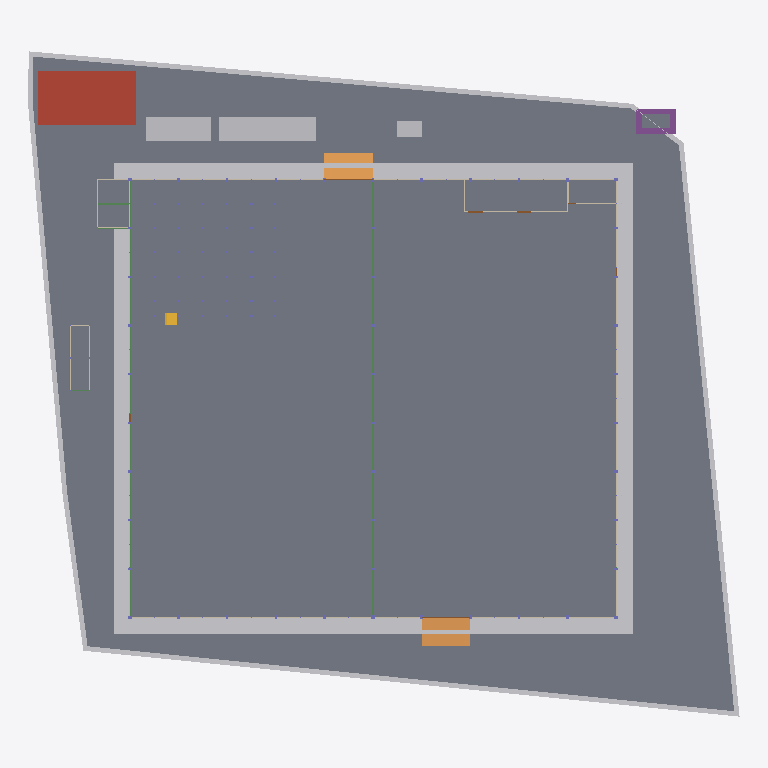
Plan cut of the same IFC building model at storey '00 ระดับถนนรอบอาคาร ±0.00' (level 0.00 m, cut at 1.40 m), seen from above with north up, elements coloured by IFC class (only those large enough to see are counted): 44 walls (beige), 21 beams (green), 12 other elements (light grey), 6 slabs (grey), 3 doors (brown), 2 ramps (orange), 1 roof (red-brown), 1 footing (purple), 1 stair (yellow). Cut surfaces are drawn darker.
Extent 87.7 m × 82.0 m × 40.0 m (x, y, z). Storeys (6): B1 ฐานราก/เสาเข็ม at -1.20 m; 00 ระดับถนนรอบอาคาร ±0.00 at 0.00 m; 01 พื้นชั้นที่ 1 +0.50 at 0.50 m; 02 พื้นชั้นลอย +3.30 at 3.30 m; 03 หัวเสาคอนกรีต +4.50 at 4.50 m; RF หัวเสารับหลังคา +9.00 at 9.00 m. Elements (3219): 962 IfcMember, 734 IfcPile, 666 IfcFooting, 276 IfcMechanicalFastener, 173 IfcColumn, 141 IfcBeam, 92 IfcPlate, 61 IfcBuildingElementProxy, 58 IfcWall, 23 IfcPipeSegment, 13 IfcSlab, 9 IfcCovering.

HEADER;
FILE_DESCRIPTION(('ViewDefinition[DesignTransferView]'),'2;1');
FILE_NAME('/dev/null','2026-10-28T12:56:30+00:00',(''),(''),'IfcOpenShell 0.9.0.post1','IfcOpenShell 0.9.0.post1','Nobody');
FILE_SCHEMA(('IFC4'));
ENDSEC;
DATA;
#1=IFCPROJECT('08KQA5sKXAaRTgVlMVG1q4',$,'WEC-TC-6901 งานก่อสร้างอาคารโกดังและงานบริเวณ',$,$,$,$,(#10),#5);
#12=IFCSITE('2pGn0a2zr4CRhDNrYGi3s$',$,'10/7 หมู่ 5 ต.ท่าข้าม อ.สามพราน จ.นครปฐม',$,$,$,$,$,$,$,$,$,$,$);
#13=IFCBUILDING('3BJmYceKT27ucFqsC1C3Fq',$,'อาคารโกดัง TC Electric 60x54 ม.',$,$,$,$,$,$,$,$,$);
#16=IFCBUILDINGSTOREY('3GaS8lAVP9HffO$V2FLMT9',$,'B1 ฐานราก/เสาเข็ม',$,$,$,$,$,$,-1.2);
#18=IFCBUILDINGSTOREY('03bjVGc8rCTx0cd6vngX7W',$,'00 ระดับถนนรอบอาคาร ±0.00',$,$,$,$,$,$,0.0);
#19=IFCBUILDINGSTOREY('1oFR8xJAP3luBmEMHC9of_',$,'01 พื้นชั้นที่ 1 +0.50',$,$,$,$,$,$,0.5);
#20=IFCBUILDINGSTOREY('1zsdvtVwfA1hIhYYOxXXz1',$,'02 พื้นชั้นลอย +3.30',$,$,$,$,$,$,3.3);
#21=IFCBUILDINGSTOREY('3$xDa3iav5ew4CFxiSlHM0',$,'03 หัวเสาคอนกรีต +4.50',$,$,$,$,$,$,4.5);
#22=IFCBUILDINGSTOREY('27_oI75nr7w8D1vnbxz5Lo',$,'RF หัวเสารับหลังคา +9.00',$,$,$,$,$,$,9.0);
#19877=IFCSLAB('3kci$a0Ub4$vu97zW2nDLp',$,'พื้น S1 คสล. หนา 0.20 ม. วางบนเสาเข็ม (TOP +0.50)',$,$,#19882,#19886,'S1',.FLOOR.);
#19887=IFCSLAB('3bn8sNO_r8WRwAZWYwLJxT',$,'พื้นถนนรอบอาคาร S2 คสล. หนา 0.15 ม. (TOP ±0.00)',$,$,#19892,#19951,'S2',.BASESLAB.);
#51=IFCBUILDINGELEMENTPROXY('2DnP$jUYbEdwz0xPs57_63',$,'ดินถมบดอัด หนา 0.30 ม. (อาคาร + เผื่อ 2 ม.)',$,'EarthworksFill',#56,#66,'FILL',.USERDEFINED.);
#28=IFCGEOGRAPHICELEMENT('01ULiZ9nnBCeeBQdI5nkCV',$,'ผิวดินเดิม ±0.00',$,$,#33,#50,'EG',.TERRAIN.);
#20062=IFCSLAB('2Mc53HMpP02fWA8vYf8gl0',$,'ถังเก็บน้ำใต้ดิน - ฝา หนา 0.15',$,$,#20067,#20071,'UGT',.ROOF.);
#187=IFCBUILDINGELEMENTPROXY('08d6JEh9P6DfkWmFM4Z4ZE',$,'โรงเก็บวัสดุและเครื่องมือ 3.00x12.00 ม. (ด้านเหนือ)',$,$,#192,#196,'TMP',$);
#177=IFCBUILDINGELEMENTPROXY('1A6QAnyDz6DwcRi5B902xk',$,'สำนักงานสนาม 3.00x8.00 ม. (ด้านเหนือ ระหว่างแถวเข็มถนน)',$,$,#182,#186,'TMP',$);
#19982=IFCSLAB('3gFqK7EqL6JxfycKqqK9ba',$,'พื้นห้องเก็บสารเคมี หนา 0.10 (TOP +0.40 ตาม A103)',$,$,#19987,#19991,'AF01',.FLOOR.);
#19972=IFCSLAB('3rrudT36P6kwei1zJ18Fc1',$,'พื้นอาคารห้องน้ำ AF01 หนา 0.10 (TOP +0.50)',$,$,#19977,#19981,'AF01',.FLOOR.);
#20002=IFCRAMP('2QUdKtjB94qxVCQ7iFTDnh',$,'ทางลาดขนส่งด้านใต้ (DN) กว้าง 6.00 ม.',$,$,#20007,#20011,'RAMP',.STRAIGHT_RUN_RAMP.);
#19992=IFCRAMP('0NPlhkizb2JBY78hNgBBwV',$,'ทางลาดขนส่งด้านเหนือ (DN) กว้าง 6.00 ม.',$,$,#19997,#20001,'RAMP',.STRAIGHT_RUN_RAMP.);
#19952=IFCFOOTING('2JClP9aKn2LRKhSJF4K2Hf',$,'ฐานแท่นหม้อแปลง 750 kVA 5.00x3.00x0.40 ม.',$,$,#19957,#19961,'TRP',.PAD_FOOTING.);
#197=IFCBUILDINGELEMENTPROXY('0zSJ8u5i17hwIPO9R82NA8',$,'ห้องน้ำชั่วคราว 2 ห้อง (ด้านเหนือ)',$,$,#202,#206,'TMP',$);
#19962=IFCSLAB('0BRu4UhD19GgGFUixD0gdC',$,'แท่นวางหม้อแปลง 3.50x1.75x0.15 ม.',$,$,#19967,#19971,'TRP',.BASESLAB.);
#107=IFCBUILDINGELEMENTPROXY('18vJUcCzPEZOlsxvnYQrsq',$,'รั้วชั่วคราวเมทัลชีท สูง 2.00 ม.',$,$,#112,#116,'TF',$);
#97=IFCBUILDINGELEMENTPROXY('3sqBnLf2j6Lwst8MMEaBM1',$,'รั้วชั่วคราวเมทัลชีท สูง 2.00 ม.',$,$,#102,#106,'TF',$);
#77=IFCBUILDINGELEMENTPROXY('21$CqBtlDE5B4bvQ7aanbq',$,'รั้วชั่วคราวเมทัลชีท สูง 2.00 ม.',$,$,#82,#86,'TF',$);
#20692=IFCSTAIR('39NsWhQ691kx3lSNgA$E7s',$,'บันไดชั้นลอย กว้าง 1.40 ม.',$,$,#20697,#20701,'ST',$);
#147=IFCBUILDINGELEMENTPROXY('36ICRJmJLEr9wd$u9pFpIL',$,'รั้วชั่วคราวเมทัลชีท สูง 2.00 ม.',$,$,#152,#156,'TF',$);
#19717=IFCBEAM('0SJSBIniL4zBUimpDCsq2B',$,'คานคอดิน B1 0.20x0.60',$,$,#19722,#19726,'B1',.BEAM.);
#19747=IFCBEAM('2VcqjYwn91MgmaLiB6utxK',$,'คานคอดิน B1 0.20x0.60',$,$,#19752,#19756,'B1',.BEAM.);
#19777=IFCBEAM('3TAu4pnhb4lvj6$qJP6BK1',$,'คานคอดิน B1 0.20x0.60',$,$,#19782,#19786,'B1',.BEAM.);
#19727=IFCBEAM('2whRGx3F17YwdsMq0HMQuK',$,'คานคอดิน B1 0.20x0.60',$,$,#19732,#19736,'B1',.BEAM.);
#19737=IFCBEAM('1v$UJsSfDEwe0xZHGD91cs',$,'คานคอดิน B1 0.20x0.60',$,$,#19742,#19746,'B1',.BEAM.);
#19757=IFCBEAM('2vKqa79zLCieAvpuaNTAEb',$,'คานคอดิน B1 0.20x0.60',$,$,#19762,#19766,'B1',.BEAM.);
#19767=IFCBEAM('1Rc8FMKJTAlge1gM7NiJFP',$,'คานคอดิน B1 0.20x0.60',$,$,#19772,#19776,'B1',.BEAM.);
#19707=IFCBEAM('3SDohDz1bEROwFIGcqC$4b',$,'คานคอดิน B1 0.20x0.60',$,$,#19712,#19716,'B1',.BEAM.);
#19787=IFCBEAM('1_4V2jmJn5kQ29cg5ylaeM',$,'คานคอดิน B1 0.20x0.60',$,$,#19792,#19796,'B1',.BEAM.);
#32256=IFCWALL('1efxMVv2jE39H8WnB3MNSt',$,'ห้องประกอบแนวกริด A (รอแบบ) - ผนังก่ออิฐ',$,$,#32261,#32265,'RM',.PARTITIONING.);
#19827=IFCBEAM('1dXV9WwyvB7hvq09WtUGgc',$,'คาน B3 0.20x0.40',$,$,#19832,#19836,'B3',.BEAM.);
#32116=IFCWALL('2rtMHV80LDeO9PvyT0VRzu',$,'อาคารห้องน้ำ - ผนังก่ออิฐ',$,$,#32121,#32125,'WC',.PARTITIONING.);
#127=IFCBUILDINGELEMENTPROXY('0iXhyIS6H1iedv24C72GwV',$,'รั้วชั่วคราวเมทัลชีท สูง 2.00 ม.',$,$,#132,#136,'TF',$);
#19597=IFCBEAM('14a6ezBeL8TO8IXWAdn$Lk',$,'คานคอดิน B1 0.20x0.60',$,$,#19602,#19606,'B1',.BEAM.);
#32036=IFCDOOR('1gxqC8AOH31PrvyCbEf1ta',$,'ประตูม้วนเหล็ก 6.00x4.00 ม. (ทางลาดใต้)',$,$,#32041,#32045,'RD2',$,$,$,$,$);
#19537=IFCBEAM('0$53SlUsP99O_EbagQc5kh',$,'คานคอดิน B1 0.20x0.60',$,$,#19542,#19546,'B1',.BEAM.);
#32166=IFCWALL('0ZRPsy__fAAPqHgNa9YxVs',$,'ห้องเก็บสารเคมี (Chemical Drum Storage) 21.84 ตร.ม. - ผนังก่ออิฐ',$,$,#32171,#32175,'CHEM',.PARTITIONING.);
#19527=IFCBEAM('2TRgm8mSX8pAgWc789QmQa',$,'คานคอดิน B1 0.20x0.60',$,$,#19532,#19536,'B1',.BEAM.);
#19557=IFCBEAM('2T7URBlwD6oQteZ0fEZ9cv',$,'คานคอดิน B1 0.20x0.60',$,$,#19562,#19566,'B1',.BEAM.);
#19547=IFCBEAM('0xO4jGJwPAA8VkAgund15u',$,'คานคอดิน B1 0.20x0.60',$,$,#19552,#19556,'B1',.BEAM.);
#19587=IFCBEAM('3oYKUqDlj29udzf3ZQVGt$',$,'คานคอดิน B1 0.20x0.60',$,$,#19592,#19596,'B1',.BEAM.);
#19577=IFCBEAM('22zqBWv4T668KDqjiXJUnF',$,'คานคอดิน B1 0.20x0.60',$,$,#19582,#19586,'B1',.BEAM.);
#19607=IFCBEAM('0xyy7_$zjA_B85a4FrT$Ji',$,'คานคอดิน B1 0.20x0.60',$,$,#19612,#19616,'B1',.BEAM.);
#30872=IFCWALL('3120_2UknBuelwAoWXvwu4',$,'ผนังก่ออิฐมวลเบา หนา 0.15 +0.50 ถึง +4.35 (ผนังแนวกริด J)',$,$,#30877,#30881,'W1',.SOLIDWALL.);
#31222=IFCWALL('2FGcishtX7xxq8PoGooXIk',$,'ผนังก่ออิฐมวลเบา หนา 0.15 +0.50 ถึง +4.35 (ผนังแนวกริด 1)',$,$,#31227,#31231,'W1',.SOLIDWALL.);
#31232=IFCWALL('13ITeAAgb1qBd9snzz_nct',$,'ผนังก่ออิฐมวลเบา หนา 0.15 +0.50 ถึง +4.35 (ผนังแนวกริด 1)',$,$,#31237,#31241,'W1',.SOLIDWALL.);
#31272=IFCWALL('3J$NgtIBP6NwwebJ8JlgDz',$,'ผนังก่ออิฐมวลเบา หนา 0.15 +0.50 ถึง +4.35 (ผนังแนวกริด 1)',$,$,#31277,#31281,'W1',.SOLIDWALL.);
#31302=IFCWALL('1ogwfNLf1CiBGO$wB4mv_m',$,'ผนังก่ออิฐมวลเบา หนา 0.15 +0.50 ถึง +4.35 (ผนังแนวกริด 1)',$,$,#31307,#31311,'W1',.SOLIDWALL.);
#31682=IFCWALL('0UhIgoA4P9JOETeR6da1lx',$,'ผนังก่ออิฐมวลเบา หนา 0.15 +0.50 ถึง +4.35 (ผนังแนวกริด 11)',$,$,#31687,#31691,'W1',.SOLIDWALL.);
#30862=IFCWALL('2WcbVzd0H8yvyEjdRtMl3D',$,'ผนังก่ออิฐมวลเบา หนา 0.15 +0.50 ถึง +4.35 (ผนังแนวกริด J)',$,$,#30867,#30871,'W1',.SOLIDWALL.);
#30882=IFCWALL('0BJ74cugfDWxwP1aHPd8jJ',$,'ผนังก่ออิฐมวลเบา หนา 0.15 +0.50 ถึง +4.35 (ผนังแนวกริด J)',$,$,#30887,#30891,'W1',.SOLIDWALL.);
#30922=IFCWALL('3xIDdGlUXB3hNP4Te1Zw$4',$,'ผนังก่ออิฐมวลเบา หนา 0.15 +0.50 ถึง +4.35 (ผนังแนวกริด J)',$,$,#30927,#30931,'W1',.SOLIDWALL.);
#30912=IFCWALL('0d5bw34EPA_RoVv9uINC5C',$,'ผนังก่ออิฐมวลเบา หนา 0.15 +0.50 ถึง +4.35 (ผนังแนวกริด J)',$,$,#30917,#30921,'W1',.SOLIDWALL.);
#30932=IFCWALL('0WEPEKnArB9hDckh6BEDye',$,'ผนังก่ออิฐมวลเบา หนา 0.15 +0.50 ถึง +4.35 (ผนังแนวกริด J)',$,$,#30937,#30941,'W1',.SOLIDWALL.);
#31212=IFCWALL('28Wdk32Kj9TeOqyxmZK7y3',$,'ผนังก่ออิฐมวลเบา หนา 0.15 +0.50 ถึง +4.35 (ผนังแนวกริด 1)',$,$,#31217,#31221,'W1',.SOLIDWALL.);
#31242=IFCWALL('1JCBHu4yz5GuneaAauykML',$,'ผนังก่ออิฐมวลเบา หนา 0.15 +0.50 ถึง +4.35 (ผนังแนวกริด 1)',$,$,#31247,#31251,'W1',.SOLIDWALL.);
#31282=IFCWALL('2be8NhdOrD7feblir_e1Jx',$,'ผนังก่ออิฐมวลเบา หนา 0.15 +0.50 ถึง +4.35 (ผนังแนวกริด 1)',$,$,#31287,#31291,'W1',.SOLIDWALL.);
#31292=IFCWALL('34xyDUMKz3DhJPUHh4dRWN',$,'ผนังก่ออิฐมวลเบา หนา 0.15 +0.50 ถึง +4.35 (ผนังแนวกริด 1)',$,$,#31297,#31301,'W1',.SOLIDWALL.);
#30852=IFCWALL('0mbJuzmwH9QQQPdHfP0sj3',$,'ผนังก่ออิฐมวลเบา หนา 0.15 +0.50 ถึง +4.35 (ผนังแนวกริด J)',$,$,#30857,#30861,'W1',.SOLIDWALL.);
#30892=IFCWALL('3ZHbeWBZf4Rxevq0ZmTwxR',$,'ผนังก่ออิฐมวลเบา หนา 0.15 +0.50 ถึง +4.35 (ผนังแนวกริด J)',$,$,#30897,#30901,'W1',.SOLIDWALL.);
#30902=IFCWALL('0yt_Y1kFn85gKb8O4DJOUk',$,'ผนังก่ออิฐมวลเบา หนา 0.15 +0.50 ถึง +4.35 (ผนังแนวกริด J)',$,$,#30907,#30911,'W1',.SOLIDWALL.);
#32296=IFCSLAB('2Va3IV81912ew9Jd_AtZSm',$,'พื้นทางเท้า/ลานหน้าห้องเก็บสารเคมี AF01',$,$,#32301,#32305,'AF01',.BASESLAB.);
#67=IFCBUILDINGELEMENTPROXY('3Unz_R1ijApgC65jJ27xFH',$,'รั้วชั่วคราวเมทัลชีท สูง 2.00 ม.',$,$,#72,#76,'TF',$);
#137=IFCBUILDINGELEMENTPROXY('1$nV_cx0r7r8ZAUrTc6WHS',$,'รั้วชั่วคราวเมทัลชีท สูง 2.00 ม.',$,$,#142,#146,'TF',$);
#19567=IFCBEAM('1xT9AZnaDDVwJsYXXqY5he',$,'คานคอดิน B1 0.20x0.60',$,$,#19572,#19576,'B1',.BEAM.);
#31252=IFCWALL('16cFi0Zzr8ZeUKPwuCD4$F',$,'ผนังก่ออิฐมวลเบา หนา 0.15 +0.50 ถึง +4.35 (ผนังแนวกริด 1)',$,$,#31257,#31261,'W1',.SOLIDWALL.);
#32156=IFCWALL('3DrS1HT1D8uAQ4I8HBBCp0',$,'ห้องเก็บสารเคมี (Chemical Drum Storage) 21.84 ตร.ม. - ผนังก่ออิฐ',$,$,#32161,#32165,'CHEM',.PARTITIONING.);
ENDSEC;
